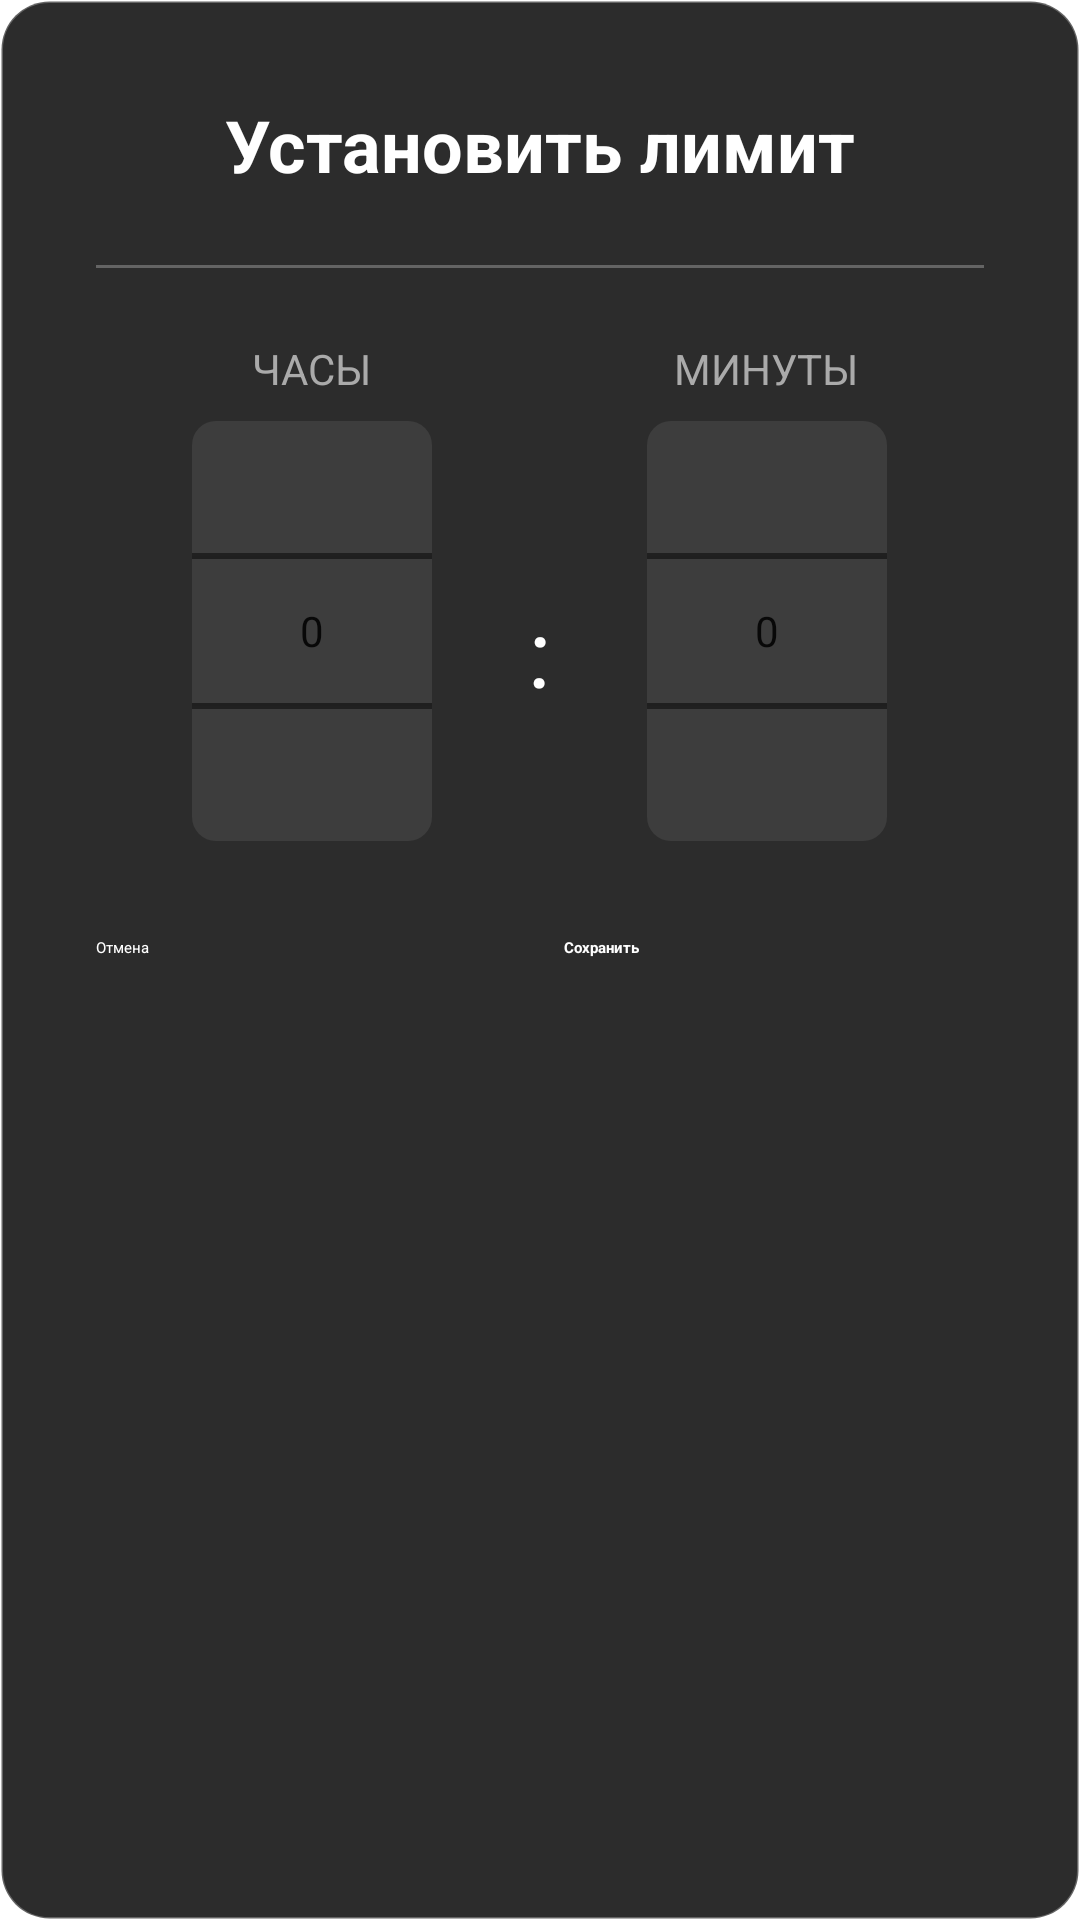

Write the Android layout XML for this screen, with the resource values it uses.
<!-- AndroidManifest.xml: application theme Theme.Leanback -->
<!-- res/layout/dialog_limit_set.xml -->
<?xml version="1.0" encoding="utf-8"?>
<LinearLayout xmlns:android="http://schemas.android.com/apk/res/android"
    android:layout_width="450dp"
    android:layout_height="wrap_content"
    android:orientation="vertical"
    android:padding="32dp"
    android:layout_gravity="center"
    android:background="@drawable/dialog_background_rounded">

    <TextView
        android:id="@+id/app_name_text"
        android:layout_width="match_parent"
        android:layout_height="wrap_content"
        android:text="Установить лимит"
        android:textSize="24sp"
        android:textColor="#FFFFFF"
        android:textStyle="bold"
        android:gravity="center"
        android:layout_marginBottom="24dp" />

    <View
        android:layout_width="match_parent"
        android:layout_height="1dp"
        android:background="#44FFFFFF"
        android:layout_marginBottom="24dp" />

    <LinearLayout
        android:layout_width="match_parent"
        android:layout_height="wrap_content"
        android:orientation="horizontal"
        android:gravity="center"
        android:layout_marginBottom="32dp">

        <LinearLayout
            android:layout_width="wrap_content"
            android:layout_height="wrap_content"
            android:orientation="vertical"
            android:gravity="center"
            android:layout_marginEnd="24dp">

            <TextView
                android:layout_width="wrap_content"
                android:layout_height="wrap_content"
                android:text="Часы"
                android:textSize="14sp"
                android:textColor="#AAAAAA"
                android:textAllCaps="true"
                android:layout_marginBottom="8dp" />

            <NumberPicker
                android:id="@+id/hours_picker"
                android:layout_width="80dp"
                android:layout_height="140dp"
                android:theme="@style/Theme.AppCompat.Light"
                android:background="@drawable/picker_background" />

        </LinearLayout>

        <TextView
            android:layout_width="wrap_content"
            android:layout_height="wrap_content"
            android:text=":"
            android:textSize="32sp"
            android:textColor="#FFFFFF"
            android:layout_marginTop="20dp"
            android:layout_marginHorizontal="8dp" />

        <LinearLayout
            android:layout_width="wrap_content"
            android:layout_height="wrap_content"
            android:orientation="vertical"
            android:gravity="center"
            android:layout_marginStart="24dp">

            <TextView
                android:layout_width="wrap_content"
                android:layout_height="wrap_content"
                android:text="Минуты"
                android:textSize="14sp"
                android:textColor="#AAAAAA"
                android:textAllCaps="true"
                android:layout_marginBottom="8dp" />

            <NumberPicker
                android:id="@+id/minutes_picker"
                android:layout_width="80dp"
                android:layout_height="140dp"
                android:theme="@style/Theme.AppCompat.Light"
                android:background="@drawable/picker_background" />

        </LinearLayout>

    </LinearLayout>

    <LinearLayout
        android:layout_width="match_parent"
        android:layout_height="wrap_content"
        android:orientation="horizontal"
        android:gravity="center">

        <Button
            android:id="@+id/cancel_button"
            android:layout_width="0dp"
            android:layout_height="56dp"
            android:layout_weight="1"
            android:text="Отмена"
            android:textAllCaps="false"
            android:textColor="#FFFFFF"
            android:background="@drawable/focusable_item_background"
            android:layout_marginEnd="8dp" />

        <Button
            android:id="@+id/remove_button"
            android:layout_width="0dp"
            android:layout_height="56dp"
            android:layout_weight="1"
            android:text="Удалить"
            android:textAllCaps="false"
            android:textColor="#FF5555"
            android:background="@drawable/focusable_item_background"
            android:layout_marginHorizontal="4dp"
            android:visibility="gone" />

        <Button
            android:id="@+id/save_button"
            android:layout_width="0dp"
            android:layout_height="56dp"
            android:layout_weight="1"
            android:text="Сохранить"
            android:textAllCaps="false"
            android:textColor="#FFFFFF"
            android:textStyle="bold"
            android:background="@drawable/focusable_item_background"
            android:layout_marginStart="8dp" />

    </LinearLayout>

</LinearLayout>
<!-- resources referenced by this layout -->
<resources>
  <!-- drawable dialog_background_rounded (drawable) -->
  <?xml version="1.0" encoding="utf-8"?>
  <shape xmlns:android="http://schemas.android.com/apk/res/android">
      <solid android:color="#2C2C2C" />
      <corners android:radius="16dp" />
      <stroke android:width="1dp" android:color="#44FFFFFF" />
  </shape>
  <!-- drawable focusable_item_background (drawable) -->
  <?xml version="1.0" encoding="utf-8"?>
  <selector xmlns:android="http://schemas.android.com/apk/res/android">
      <item android:state_focused="true">
          <shape android:shape="rectangle">
              <solid android:color="@color/tv_button_focused" />
              <corners android:radius="8dp" />
          </shape>
      </item>
      <item>
          <shape android:shape="rectangle">
              <solid android:color="@android:color/transparent" />
          </shape>
      </item>
  </selector>
  <!-- drawable picker_background (drawable) -->
  <?xml version="1.0" encoding="utf-8"?>
  <shape xmlns:android="http://schemas.android.com/apk/res/android">
      <solid android:color="#3D3D3D" />
      <corners android:radius="8dp" />
  </shape>
  <style name="Theme.Leanback" parent="Theme.Leanback.Browse">
      </style>
  <color name="tv_button_focused">#555555</color>
</resources>
